Dataset: img_for_training (GitHub, ishitamed19/EEG-Correlates-of-Genetic-Predisposition-to-Alcoholism-using-Deep-Learning). Classes: alcoholic, control.

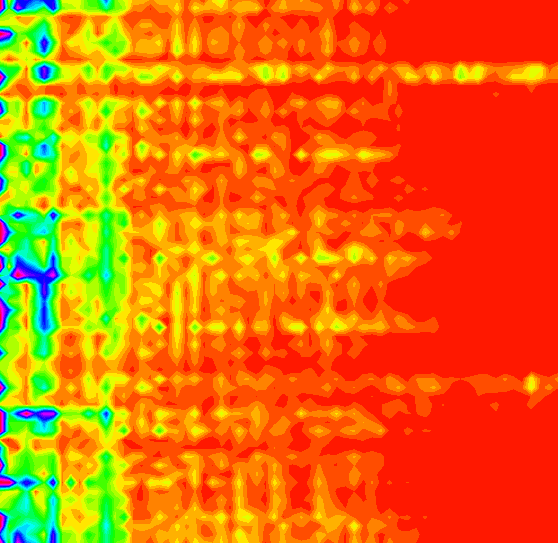
Label: alcoholic

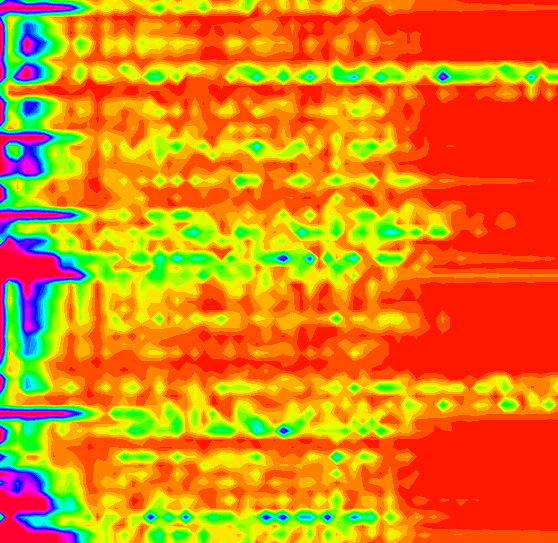
Label: alcoholic

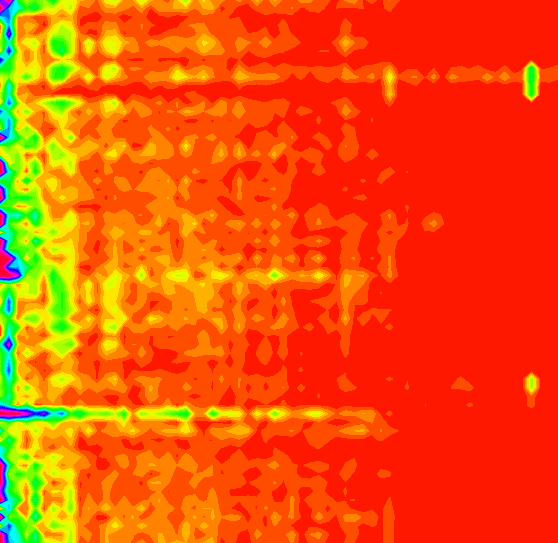
Label: control

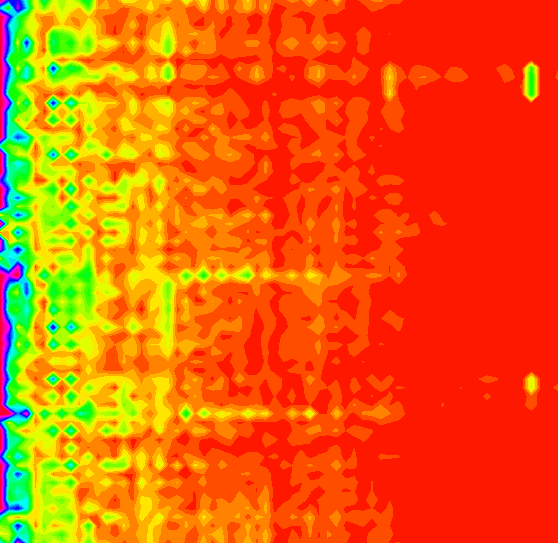
Label: control

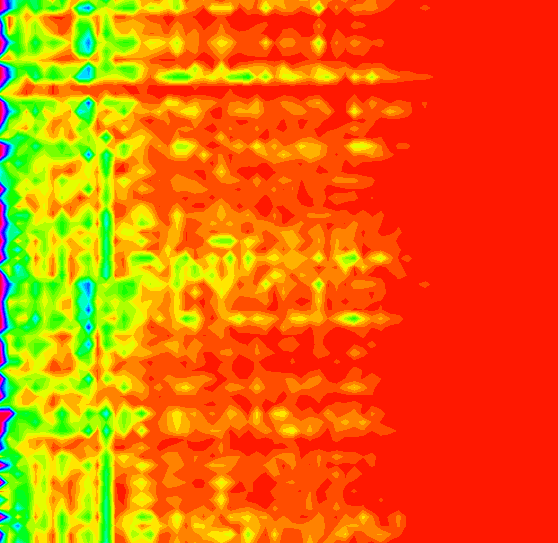
Label: alcoholic

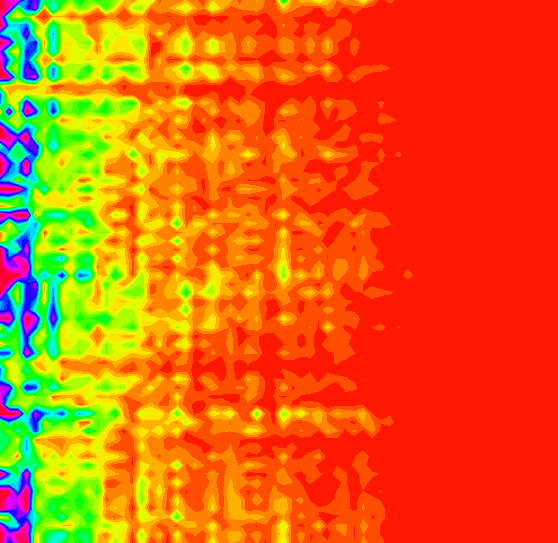
Label: control
